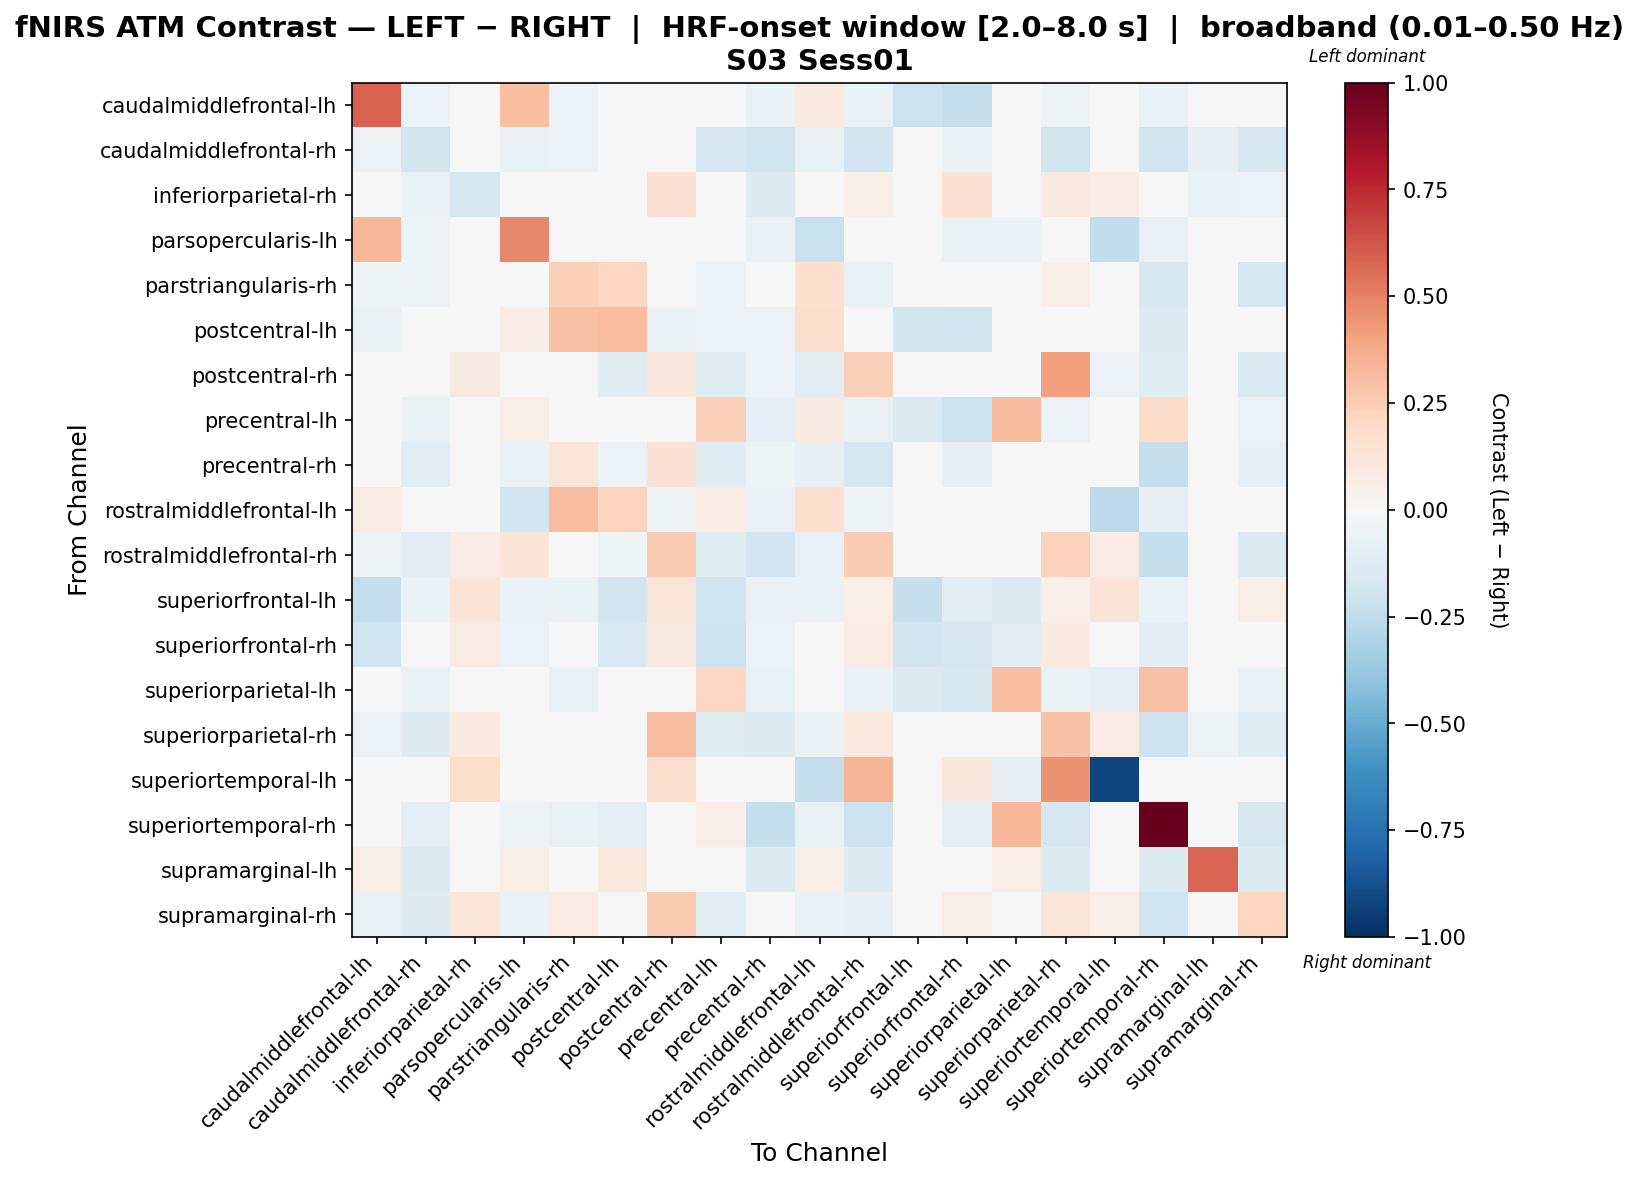

The data file committed next to this chart (first rows):
, caudalmiddlefrontal-lh, caudalmiddlefrontal-rh, inferiorparietal-rh, parsopercularis-lh, parstriangularis-rh, postcentral-lh, postcentral-rh, precentral-lh, precentral-rh, rostralmiddlefrontal-lh, rostralmiddlefrontal-rh, superiorfrontal-lh, superiorfrontal-rh, superiorparietal-lh, superiorparietal-rh, superiortemporal-lh, superiortemporal-rh, supramarginal-lh, supramarginal-rh
caudalmiddlefrontal-lh, 0.5928, -0.05975, 0.0, 0.3013, -0.05975, -0.04356, -0.02988, -0.04065, -0.06971, 0.09458, -0.06445, -0.2119, -0.2418, -0.004862, -0.05449, 0.001164, -0.06971, 0.01052, -0.04979
caudalmiddlefrontal-rh, -0.05975, -0.18, 0.0, -0.06971, -0.05975, -0.03983, -0.02988, -0.1659, -0.202, -0.06971, -0.19, -0.03983, -0.06971, -0.03983, -0.18, 0.0, -0.202, -0.08419, -0.1701
inferiorparietal-rh, 0.0, -0.06387, -0.1712, 0.0, 0.0, 0.0, 0.1482, 0.0, -0.1277, 0.0, 0.05237, 0.0, 0.1482, 0.0, 0.09453, 0.07409, -0.03194, -0.06387, -0.05876
parsopercularis-lh, 0.3296, -0.05098, 0.0, 0.4771, -0.01696, 0.0473, -0.02358, 0.03254, -0.06891, -0.2244, 0.00763, -0.03399, -0.07647, -0.06752, 0.02621, -0.2462, -0.07647, 0.00756, -0.04248
parstriangularis-rh, -0.05242, -0.05242, 0.0, 0.00367, 0.238, 0.2154, 0.01259, -0.06116, -0.03813, 0.1641, -0.06867, -0.03495, 0.01393, -0.03495, 0.0512, -0.02503, -0.1613, 0.0, -0.1698
postcentral-lh, -0.06362, -0.02864, 0.0, 0.07099, 0.2935, 0.3094, -0.06683, -0.06175, -0.05729, 0.1755, -0.04774, -0.1806, -0.1955, 0.03891, -0.02864, -0.004172, -0.1432, 0.008778, -0.0191
postcentral-rh, -0.01715, -0.01715, 0.08682, -0.03087, -0.04949, -0.1201, 0.111, -0.1201, -0.05684, -0.1029, 0.2399, 0.0, -0.004288, 0.0, 0.4138, -0.05926, -0.1201, 0.0, -0.1533
precentral-lh, -0.03282, -0.06441, 0.0, 0.06531, -0.0421, -0.03984, -0.04911, 0.2417, -0.0929, 0.08836, -0.07444, -0.1471, -0.2172, 0.3157, -0.0604, -0.01087, 0.1807, -0.00314, -0.0574
precentral-rh, -0.04832, -0.1065, -0.01058, -0.06443, 0.1209, -0.05637, 0.142, -0.1229, -0.05146, -0.08053, -0.1788, -0.03221, -0.08053, -0.03221, 0.02562, 0.0, -0.2287, -0.04234, -0.0788
rostralmiddlefrontal-lh, 0.08488, -0.04341, 0.0, -0.1904, 0.3079, 0.219, -0.05065, 0.08164, -0.06512, 0.1688, -0.05387, -0.02894, 0.008982, -0.006231, -0.04538, -0.2649, -0.08682, 0.0007831, -0.03618
rostralmiddlefrontal-rh, -0.05098, -0.1147, 0.08104, 0.127, 0.03706, -0.05098, 0.2573, -0.1228, -0.1898, -0.07647, 0.2507, -0.03399, 0.0393, -0.03399, 0.2293, 0.07769, -0.2328, -0.04631, -0.1467
superiorfrontal-lh, -0.2361, -0.06522, 0.1323, -0.0692, -0.06522, -0.193, 0.1193, -0.2004, -0.06522, -0.0692, 0.06708, -0.231, -0.1118, -0.1356, 0.06708, 0.1283, -0.06522, 0.0, 0.06708
superiorfrontal-rh, -0.2001, -0.04147, 0.08172, -0.05898, 0.04025, -0.1562, 0.08782, -0.2153, -0.0622, -0.02524, 0.0809, -0.1937, -0.1658, -0.1051, 0.09473, 0.02355, -0.1037, 0.0, -0.007318
superiorparietal-lh, -0.03704, -0.06522, 0.0, -0.04317, -0.06522, 0.04619, -0.01304, 0.2092, -0.06522, 0.02298, -0.06522, -0.1453, -0.1583, 0.297, -0.07012, -0.0882, 0.2949, 0.01103, -0.06522
superiorparietal-rh, -0.05975, -0.1305, 0.09609, 0.04187, 0.03641, -0.03983, 0.3059, -0.1212, -0.1284, -0.06971, 0.1078, -0.03983, 0.03925, -0.03983, 0.295, 0.08237, -0.2048, -0.05145, -0.1194
superiortemporal-lh, 0.0, 0.0, 0.1736, -0.01725, -0.01597, 0.0, 0.1686, -0.01065, 0.0, -0.2395, 0.338, 0.0, 0.1158, -0.09048, 0.4485, -0.9179, 0.0, 0.0, 0.04724
superiortemporal-rh, -0.03969, -0.09757, 0.0, -0.05292, -0.07185, -0.09923, -0.04631, 0.06836, -0.2268, -0.07277, -0.2073, -0.02646, -0.09261, 0.3337, -0.1683, 0.0, 1.0, -0.03859, -0.1617
supramarginal-lh, 0.06586, -0.1399, 0.0, 0.06586, -0.03705, 0.1029, 0.0, 0.001544, -0.1399, 0.06586, -0.1399, -0.03705, -0.03705, 0.06586, -0.1399, 0.0, -0.1399, 0.5829, -0.1399
supramarginal-rh, -0.06615, -0.1287, 0.1178, -0.06615, 0.0793, -0.03308, 0.2639, -0.1116, -0.04002, -0.06615, -0.07903, -0.0441, 0.05733, -0.0441, 0.1232, 0.06174, -0.1968, -0.04545, 0.218
